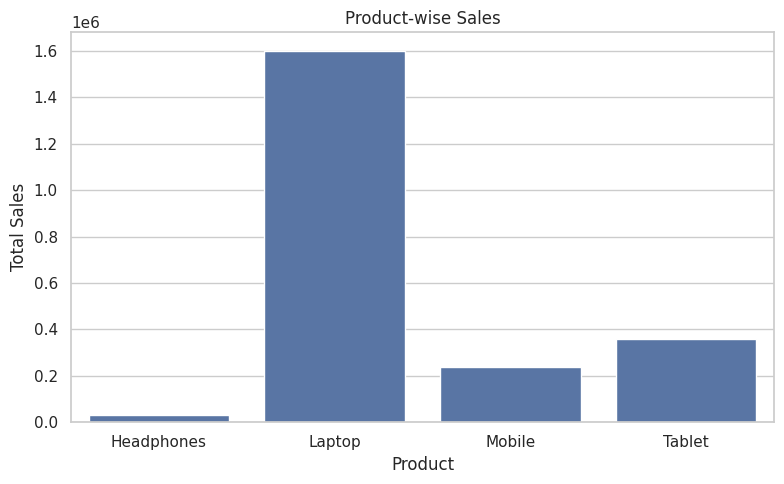
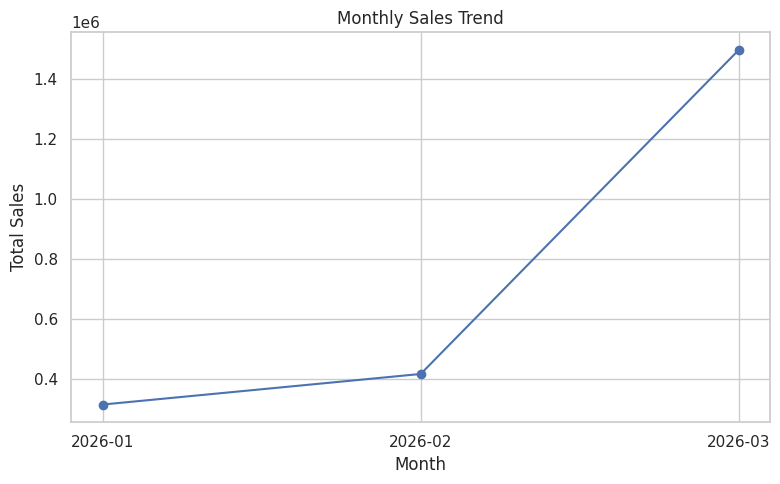
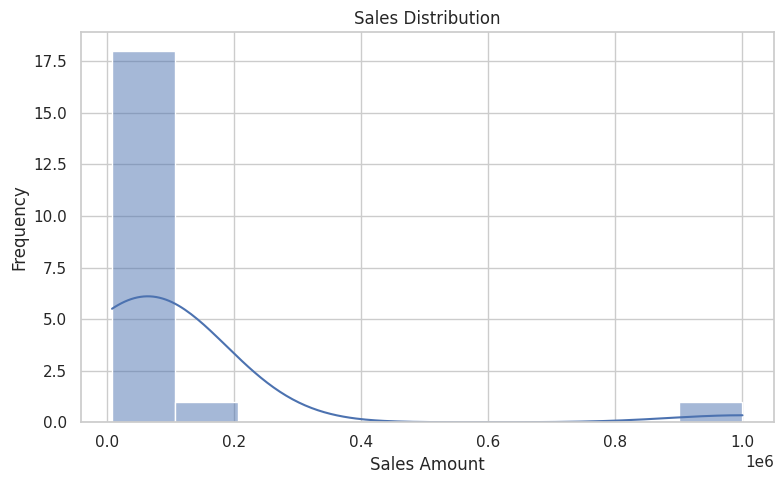
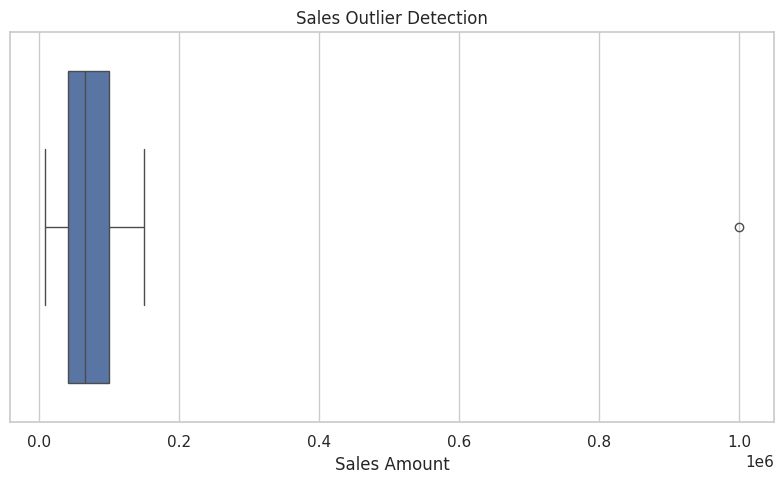

Here is the Python script that generated these plots, in order:

import pandas as pd

# Project 2: Exploratory Data Analysis

# Creating a sample sales dataset
data = {
    "Order_ID": range(101, 121),
    "Date": [
        "2026-01-05", "2026-01-08", "2026-01-12", "2026-01-15",
        "2026-01-20", "2026-01-25", "2026-02-02", "2026-02-05",
        "2026-02-10", "2026-02-14", "2026-02-18", "2026-02-22",
        "2026-03-01", "2026-03-05", "2026-03-10", "2026-03-15",
        "2026-03-18", "2026-03-22", "2026-03-25", "2026-03-30"
    ],
    "Product": [
        "Laptop", "Mobile", "Tablet", "Laptop", "Headphones",
        "Mobile", "Laptop", "Tablet", "Mobile", "Headphones",
        "Laptop", "Mobile", "Tablet", "Laptop", "Headphones",
        "Mobile", "Laptop", "Tablet", "Mobile", "Laptop"
    ],
    "Region": [
        "South", "North", "East", "West", "South",
        "North", "East", "West", "South", "North",
        "East", "West", "South", "North", "East",
        "West", "South", "North", "East", "West"
    ],
    "Quantity": [
        2, 3, 4, 1, 5, 2, 3, 4, 2, 6,
        2, 3, 5, 2, 4, 3, 2, 5, 3, 20
    ],
    "Unit_Price": [
        50000, 15000, 20000, 50000, 2000,
        15000, 50000, 20000, 15000, 2000,
        50000, 15000, 20000, 50000, 2000,
        15000, 50000, 20000, 15000, 50000
    ]
}

df = pd.DataFrame(data)

# Calculate total sales
df["Sales"] = df["Quantity"] * df["Unit_Price"]

# Display dataset
print("\nORIGINAL SALES DATA")
print(df)

# Basic statistics
print("\nBASIC STATISTICS")
print("Total Orders:", df["Order_ID"].count())
print("Total Sales:", df["Sales"].sum())
print("Average Sales:", df["Sales"].mean())
print("Median Sales:", df["Sales"].median())

print("\nSALES SUMMARY")
print(df["Sales"].describe())

# Product-wise sales
print("\nPRODUCT-WISE SALES")
print(df.groupby("Product")["Sales"].sum())

# Region-wise sales
print("\nREGION-WISE SALES")
print(df.groupby("Region")["Sales"].sum())

# Monthly sales trend
df["Date"] = pd.to_datetime(df["Date"])
df["Month"] = df["Date"].dt.month_name()

print("\nMONTHLY SALES TREND")
print(df.groupby("Month")["Sales"].sum())

# Save dataset
df.to_csv("sales_data.csv", index=False)

print("\nSales dataset created successfully!")

# ---------------------------------
# DATA VISUALIZATION
# ---------------------------------

import matplotlib.pyplot as plt
import seaborn as sns

sns.set_theme(style="whitegrid")

# 1. Product-wise Sales Chart
product_sales = df.groupby("Product")["Sales"].sum().reset_index()

plt.figure(figsize=(8, 5))
sns.barplot(data=product_sales, x="Product", y="Sales")
plt.title("Product-wise Sales")
plt.xlabel("Product")
plt.ylabel("Total Sales")
plt.tight_layout()
plt.savefig("product_sales.png")
plt.show()

# 2. Monthly Sales Trend
monthly_sales = df.groupby(df["Date"].dt.to_period("M"))["Sales"].sum()
monthly_sales.index = monthly_sales.index.astype(str)

plt.figure(figsize=(8, 5))
plt.plot(monthly_sales.index, monthly_sales.values, marker="o")
plt.title("Monthly Sales Trend")
plt.xlabel("Month")
plt.ylabel("Total Sales")
plt.tight_layout()
plt.savefig("monthly_sales.png")
plt.show()

# 3. Sales Distribution Histogram
plt.figure(figsize=(8, 5))
sns.histplot(data=df, x="Sales", bins=10, kde=True)
plt.title("Sales Distribution")
plt.xlabel("Sales Amount")
plt.ylabel("Frequency")
plt.tight_layout()
plt.savefig("sales_distribution.png")
plt.show()

# 4. Outlier Detection using IQR
Q1 = df["Sales"].quantile(0.25)
Q3 = df["Sales"].quantile(0.75)

IQR = Q3 - Q1

lower_limit = Q1 - 1.5 * IQR
upper_limit = Q3 + 1.5 * IQR

outliers = df[
    (df["Sales"] < lower_limit) |
    (df["Sales"] > upper_limit)
]

print("\nOUTLIER ANALYSIS")
print("Lower Limit:", lower_limit)
print("Upper Limit:", upper_limit)
print("Identified Outliers:")
print(outliers[["Order_ID", "Product", "Sales"]])

# 5. Boxplot
plt.figure(figsize=(8, 5))
sns.boxplot(data=df, x="Sales")
plt.title("Sales Outlier Detection")
plt.xlabel("Sales Amount")
plt.tight_layout()
plt.savefig("sales_boxplot.png")
plt.show()

print("\nAll graphs created and saved successfully!")
